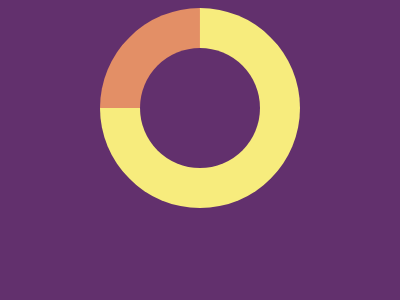

Write the HTML and CSS that draws this image.

<!DOCTYPE html>
<html lang="en">
<head>
    <meta charset="UTF-8">
    <meta name="viewport" content="width=device-width, initial-scale=1.0">
    <title>Document</title>
    <style>
        body {
            background-color: #62306D;
            display: grid;
            place-items: center;
         }
        div {
            width: 120px;
            height: 120px;
            background: transparent;
            border: solid 40px #F7EC7D;
            border-radius: 50%;
            border-top-color: #E38F66;
            transform: rotate(-45deg);    
        }
    </style>
</head>
<body>
    <div></div>
</body>
</html>
